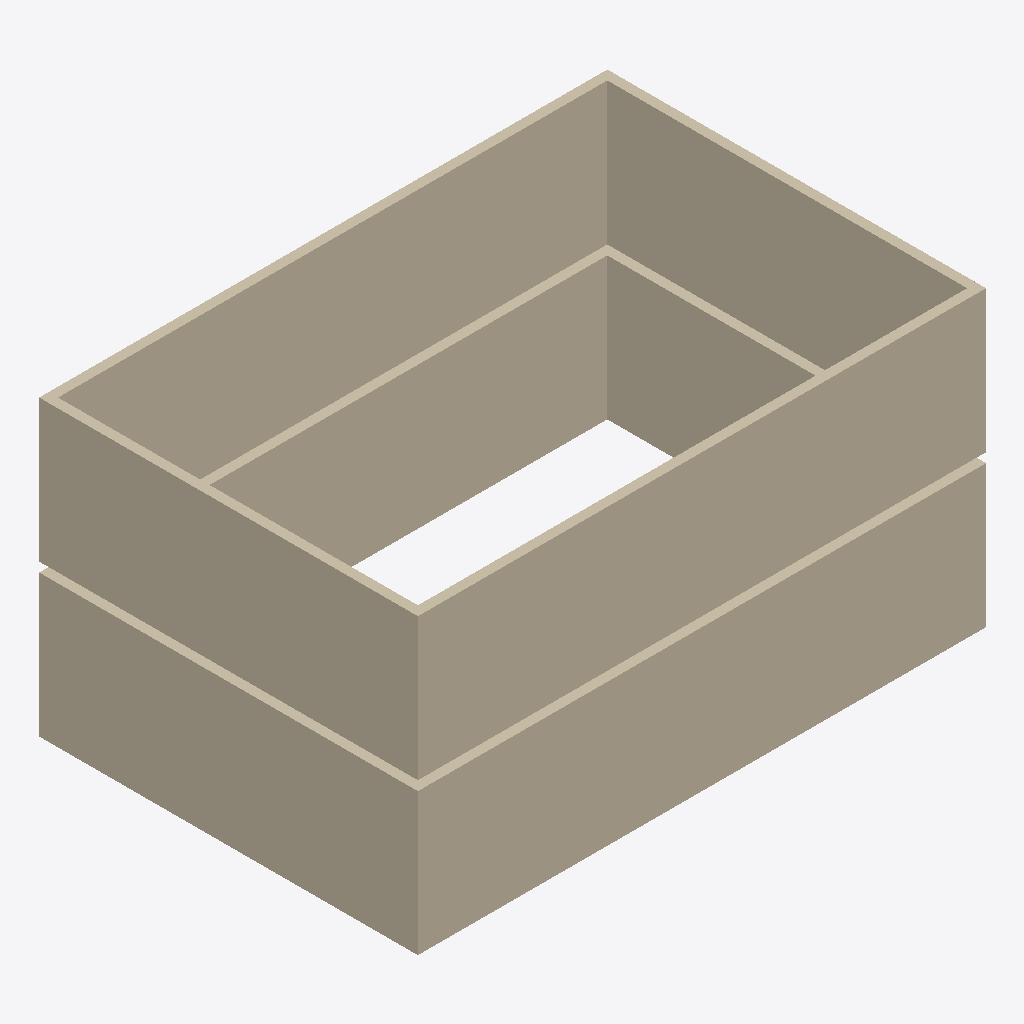
Isometric view of an IFC building model (IFC-SPF (STEP), schema IFC4, length unit metre), seen from the south-west, elements coloured by IFC class: 8 walls (beige).
Extent 12.0 m × 8.0 m × 6.2 m (x, y, z). Storeys (2): Level 01 at 0.00 m; Level 02 at 3.20 m. Elements (16): 8 IfcWall, 4 IfcDoor, 4 IfcWindow.

HEADER;
FILE_DESCRIPTION(('ViewDefinition[DesignTransferView]'),'2;1');
FILE_NAME('/dev/null','2026-08-14T12:33:42+01:00',(''),(''),'IfcOpenShell 0.8.4.post1','IfcOpenShell 0.8.4.post1','Nobody');
FILE_SCHEMA(('IFC4'));
ENDSEC;
DATA;
#1=IFCPROJECT('09yEQhUhn5cBJnVkTs33nH',$,'ARMIE Demo Project',$,$,$,$,(#14),#9);
#2=IFCSITE('1lxZw7iIvBexakKgzC0kXZ',$,'ARMIE Demo Site',$,$,$,$,$,$,$,$,$,$,$);
#3=IFCBUILDING('2Hz913v_DERfHx3hOq4Ahn',$,'ARMIE Demo Building',$,$,$,$,$,$,$,$,$);
#4=IFCBUILDINGSTOREY('2fUQ5eYQfC9RmtUuxcJ1FD',$,'Level 01',$,$,$,$,$,$,0.0);
#5=IFCBUILDINGSTOREY('2HWn4boKP2EvCbERAGCY6u',$,'Level 02',$,$,$,$,$,$,3.2);
#19=IFCWALL('24MXcZDAX8_e0uDG2M24QA',$,'Level 01 perimeter wall',$,$,#102,#35,$,$);
#404=IFCWALL('1BcBvk3ln70A404KQlx50G',$,'Level 02 perimeter wall',$,$,#487,#420,$,$);
#438=IFCWALL('2DuBVtA_XFkxNszkoJnAtE',$,'Level 02 perimeter wall',$,$,#477,#454,$,$);
#70=IFCWALL('2AkcDvuJjDwf2vlmPadMk6',$,'Level 01 perimeter wall',$,$,#97,#86,$,$);
#455=IFCWALL('3jiU$UyHj4K8uPiZygmyS7',$,'Level 02 perimeter wall',$,$,#482,#471,$,$);
#53=IFCWALL('18OX227jnBHhR2bsFKHdgV',$,'Level 01 perimeter wall',$,$,#92,#69,$,$);
#421=IFCWALL('0g0smP8DL8UPjGWibHOe1k',$,'Level 02 perimeter wall',$,$,#492,#437,$,$);
#36=IFCWALL('1wF9b7jpn9zuK9KRuOo3Bj',$,'Level 01 perimeter wall',$,$,#107,#52,$,$);
ENDSEC;
